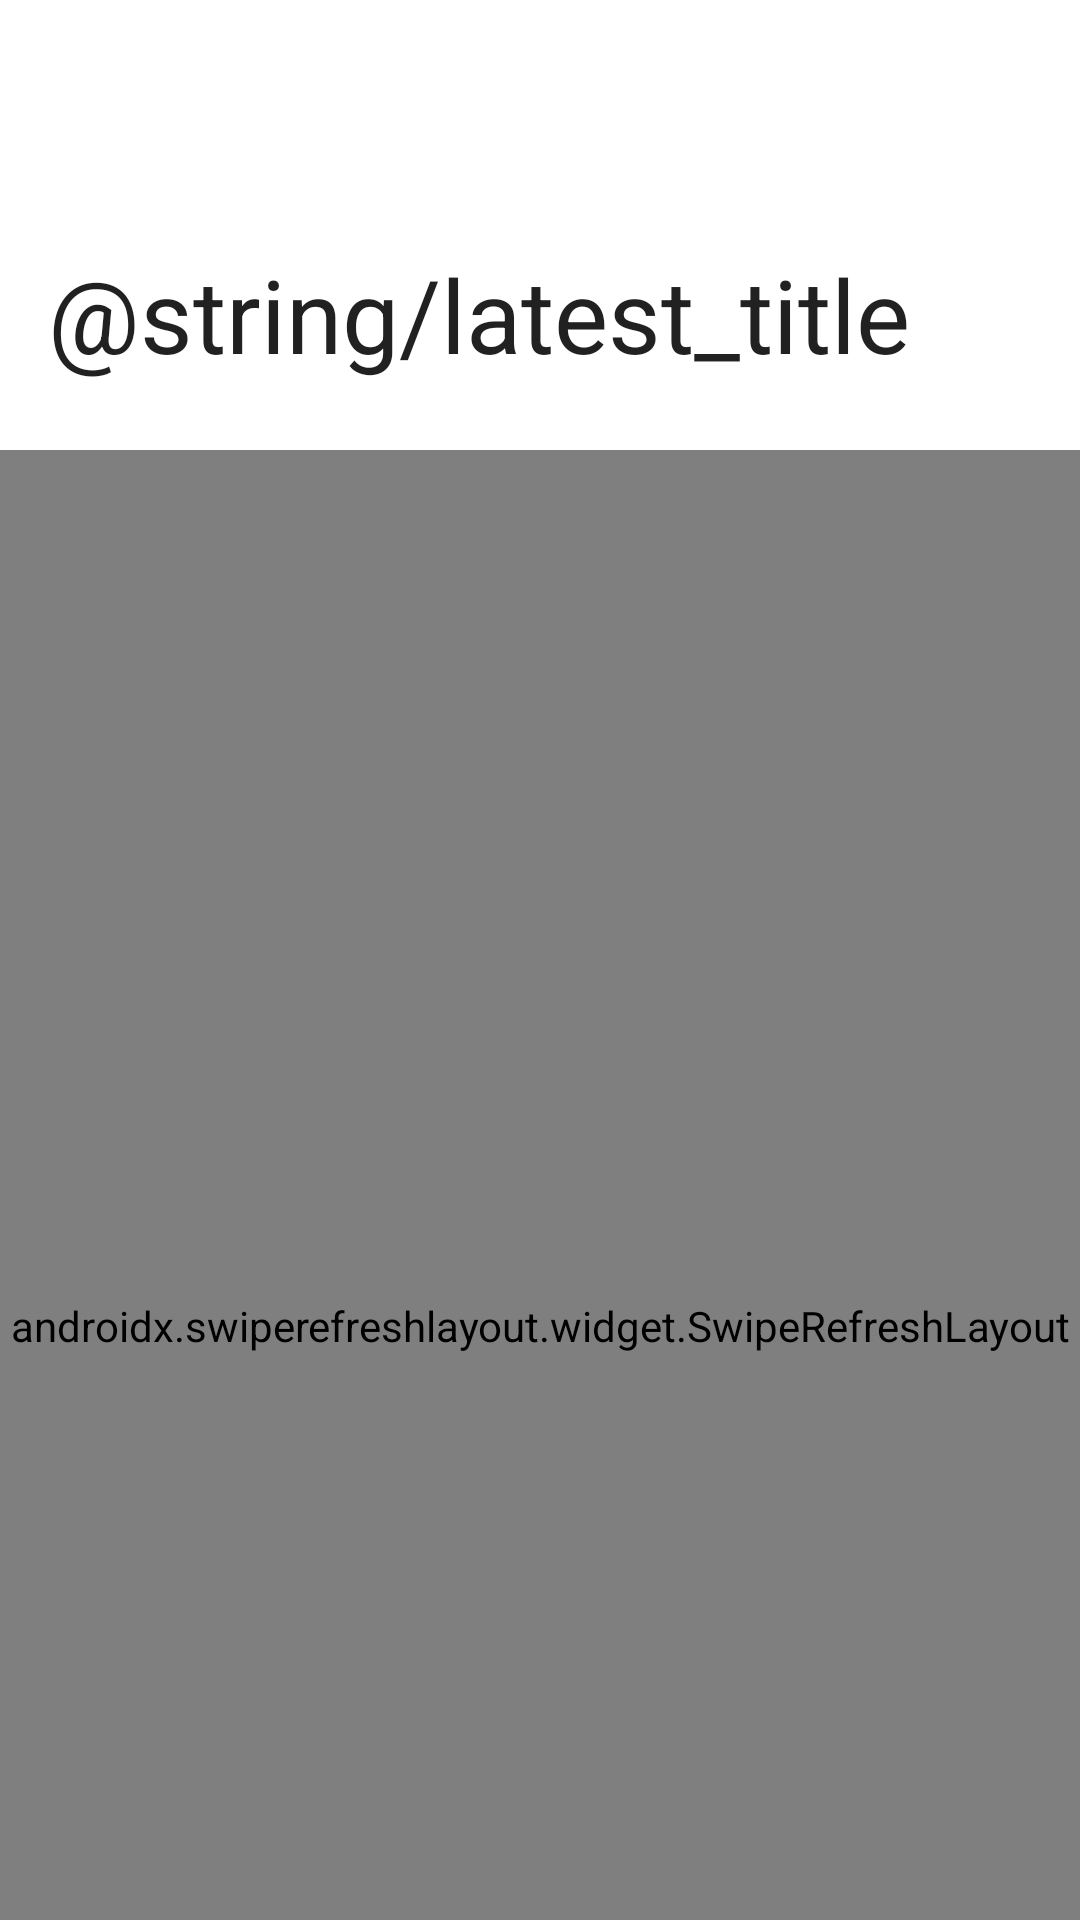

Android layout source for this screen:
<!-- AndroidManifest.xml: application theme AppTheme -->
<!-- res/layout/fragment_news.xml -->
<?xml version="1.0" encoding="utf-8"?>
<androidx.coordinatorlayout.widget.CoordinatorLayout xmlns:android="http://schemas.android.com/apk/res/android"
    xmlns:app="http://schemas.android.com/apk/res-auto"
    android:layout_width="match_parent"
    android:layout_height="match_parent"
    android:animateLayoutChanges="true"
    android:background="@android:color/white"
    android:fitsSystemWindows="true">

    <com.google.android.material.appbar.AppBarLayout
        android:id="@+id/appbar"
        android:layout_width="match_parent"
        android:layout_height="@dimen/appbar_header_height"
        android:background="#00FFFFFF"
        android:fitsSystemWindows="true"
        android:theme="@style/ThemeOverlay.AppCompat.Light">

        <com.google.android.material.appbar.CollapsingToolbarLayout
            android:id="@+id/collapsing_toolbar"
            android:layout_width="match_parent"
            android:layout_height="match_parent"
            android:fitsSystemWindows="true"
            app:collapsedTitleGravity="center_vertical"
            app:contentScrim="@android:color/background_light"
            app:expandedTitleMargin="32dp"
            app:expandedTitleMarginStart="16dp"
            app:layout_scrollFlags="scroll|exitUntilCollapsed|snap"
            app:title="@string/latest_title">

            <androidx.appcompat.widget.Toolbar
                android:id="@+id/anim_toolbar"
                android:layout_width="match_parent"
                android:layout_height="?attr/actionBarSize"
                app:layout_collapseMode="pin"
                app:popupTheme="@style/ThemeOverlay.AppCompat.Light"
                app:titleMargin="0dp"
                app:titleTextAppearance="@style/boldStyleText" />

        </com.google.android.material.appbar.CollapsingToolbarLayout>

    </com.google.android.material.appbar.AppBarLayout>

    <androidx.swiperefreshlayout.widget.SwipeRefreshLayout
        android:id="@+id/swipe_refresh_layout"
        android:layout_width="match_parent"
        android:layout_height="match_parent"
        app:layout_behavior="@string/appbar_scrolling_view_behavior">

        <androidx.recyclerview.widget.RecyclerView
            android:id="@+id/rv_articles"
            android:layout_width="match_parent"
            android:layout_height="match_parent"
            app:layout_behavior="@string/appbar_scrolling_view_behavior" />

    </androidx.swiperefreshlayout.widget.SwipeRefreshLayout>


    <ProgressBar
        android:id="@+id/pb_latest"
        style="?android:attr/progressBarStyle"
        android:layout_width="wrap_content"
        android:layout_height="wrap_content"
        android:layout_gravity="center"
        android:visibility="invisible" />

    <TextView
        android:id="@+id/tv_loading_error"
        android:layout_width="wrap_content"
        android:layout_height="wrap_content"
        android:layout_gravity="center"
        android:drawableStart="@drawable/ic_android_black_24dp"
        android:text="@string/error_loading_articles"
        android:visibility="invisible" />


</androidx.coordinatorlayout.widget.CoordinatorLayout>
<!-- resources referenced by this layout -->
<resources>
  <dimen name="appbar_header_height">150dp</dimen>
  <!-- drawable ic_android_black_24dp (drawable) -->
  <vector android:height="24dp" android:tint="#3CDB84"
      android:viewportHeight="24.0" android:viewportWidth="24.0"
      android:width="24dp" xmlns:android="http://schemas.android.com/apk/res/android">
      <path android:fillColor="#FF000000" android:pathData="M6,18c0,0.55 0.45,1 1,1h1v3.5c0,0.83 0.67,1.5 1.5,1.5s1.5,-0.67 1.5,-1.5L11,19h2v3.5c0,0.83 0.67,1.5 1.5,1.5s1.5,-0.67 1.5,-1.5L16,19h1c0.55,0 1,-0.45 1,-1L18,8L6,8v10zM3.5,8C2.67,8 2,8.67 2,9.5v7c0,0.83 0.67,1.5 1.5,1.5S5,17.33 5,16.5v-7C5,8.67 4.33,8 3.5,8zM20.5,8c-0.83,0 -1.5,0.67 -1.5,1.5v7c0,0.83 0.67,1.5 1.5,1.5s1.5,-0.67 1.5,-1.5v-7c0,-0.83 -0.67,-1.5 -1.5,-1.5zM15.53,2.16l1.3,-1.3c0.2,-0.2 0.2,-0.51 0,-0.71 -0.2,-0.2 -0.51,-0.2 -0.71,0l-1.48,1.48C13.85,1.23 12.95,1 12,1c-0.96,0 -1.86,0.23 -2.66,0.63L7.85,0.15c-0.2,-0.2 -0.51,-0.2 -0.71,0 -0.2,0.2 -0.2,0.51 0,0.71l1.31,1.31C6.97,3.26 6,5.01 6,7h12c0,-1.99 -0.97,-3.75 -2.47,-4.84zM10,5L9,5L9,4h1v1zM15,5h-1L14,4h1v1z"/>
  </vector>
  <string name="error_loading_articles">Error Loading Articles</string>
  <style name="boldStyleText" parent="@android:style/Widget.TextView">
          <item name="android:textSize">16sp</item>
          <item name="android:textColor">@android:color/holo_blue_bright</item>
          <item name="android:textStyle">bold</item>
      </style>
  <style name="AppTheme" parent="Theme.AppCompat.Light.NoActionBar">
          
          <item name="colorPrimary">@color/colorPrimary</item>
          <item name="colorPrimaryDark">@color/colorPrimaryDark</item>
          <item name="colorAccent">@color/colorAccent</item>
      </style>
  <color name="colorPrimary">#FF4081</color>
  <color name="colorPrimaryDark">#B11149</color>
  <color name="colorAccent">#536DFE</color>
</resources>
